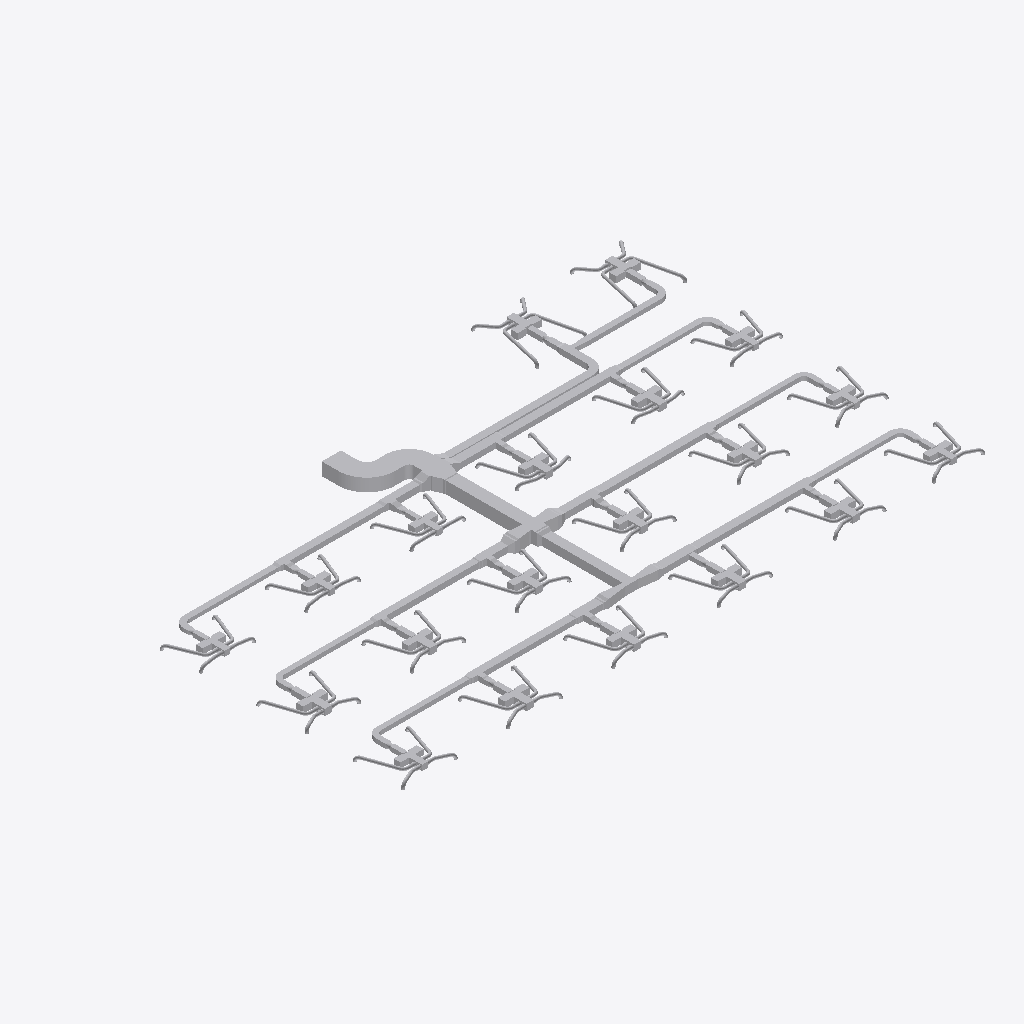
Isometric view of an IFC building model (IFC-SPF (STEP), schema IFC4, length unit metre), seen from the south-west, elements coloured by IFC class (only those large enough to see are counted): 377 other elements (light grey).
Extent 41.2 m × 25.8 m × 0.9 m (x, y, z). Elements (824): 359 IfcDuctFitting, 225 IfcDuctSegment, 160 IfcDiscreteAccessory, 60 IfcBuildingElementProxy, 20 IfcAirTerminalBox.

HEADER;
FILE_DESCRIPTION(('ViewDefinition[DesignTransferView]'),'2;1');
FILE_NAME('/dev/null','2026-11-13T18:21:36+08:00',(''),(''),'IfcOpenShell 0.8.5','IfcOpenShell 0.8.5','Nobody');
FILE_SCHEMA(('IFC4'));
ENDSEC;
DATA;
#1=IFCPROJECT('1vMqHuAbHRFhDZm13aM5F5',$,'Source Network - Declared Compound Junction Revision',$,$,$,$,(#9),#4);
#11=IFCSITE('3sAJMjpVHVWhNhO34hmw4H',$,'Site',$,$,$,$,$,$,$,$,$,$,$);
#12=IFCBUILDING('14VNJgcavPPQRkO1GXKVZK',$,'Building',$,$,$,$,$,$,$,$,$);
#15=IFCBUILDINGSTOREY('3aggqwDfXK9vvc0ooUb0VO',$,'COORDINATION-REFERENCE-PLANE',$,$,$,$,$,$,$);
#510=IFCDUCTSEGMENT('1Ufk3tsn5INAsuK0h2HT1y',$,'D-08',$,$,#27509,#517,'D-08',$);
#917=IFCDUCTSEGMENT('0GlYPBdTrOk9iSc8VSdy5M',$,'D-15',$,$,#25882,#924,'D-15',$);
#2658=IFCDUCTFITTING('1GS8rKBADM7RZvHhbL6Ep3',$,'BEND-CORRIDOR-A',$,$,#3252,#2670,'BEND-CORRIDOR-A',.BEND.);
#394=IFCDUCTSEGMENT('0qNVk8Gl5MtunvH8kUxih0',$,'D-06',$,$,#12477,#401,'D-06',$);
#1207=IFCDUCTSEGMENT('2s98LbeQnOCR5h4UlU$jeq',$,'D-20',$,$,#12715,#1214,'D-20',$);
#801=IFCDUCTSEGMENT('2Ak1om3Z1N5xCmvkzr$r14',$,'D-13',$,$,#12596,#808,'D-13',$);
#1323=IFCDUCTSEGMENT('1LnLmgXgrLMPCjBotJJT1X',$,'D-22',$,$,#26872,#1330,'D-22',$);
#219=IFCDUCTSEGMENT('2fieqZej5SJAaqHsMO0oF8',$,'D-03',$,$,#12426,#226,'D-03',$);
#627=IFCDUCTSEGMENT('0RZ5PgHVXJLvQNvy$btRzb',$,'D-10',$,$,#25292,#634,'D-10',$);
#1033=IFCDUCTSEGMENT('1TIfjG5dDG7vbAe6RHp7j4',$,'D-17',$,$,#24997,#1040,'D-17',$);
#685=IFCDUCTSEGMENT('01iiRNwCPHCg2TQaDQTBPh',$,'D-11',$,$,#12562,#692,'D-11',$);
#1091=IFCDUCTSEGMENT('10hC2HAf5QjBh8eHXVJY72',$,'D-18',$,$,#24702,#1098,'D-18',$);
#277=IFCDUCTSEGMENT('38dK30VmnKehhKPOSvl9WN',$,'D-04',$,$,#12443,#284,'D-04',$);
#1440=IFCDUCTSEGMENT('3bnJDrEfPJpOdFEQN7QpDb',$,'D-24',$,$,#21258,#1447,'D-24',$);
#859=IFCDUCTSEGMENT('2Acysx8AbINgOLlSWUMu3$',$,'D-14',$,$,#25587,#866,'D-14',$);
#452=IFCDUCTSEGMENT('00GeeqwXDGqujg1GB$eSes',$,'D-07',$,$,#20948,#459,'D-07',$);
#1265=IFCDUCTSEGMENT('0KANCt4H1OwBz_XiEYPohN',$,'D-21',$,$,#20663,#1272,'D-21',$);
#2711=IFCDUCTFITTING('3__drCT4XK$8OhZtbklpLq',$,'BEND-CORRIDOR-B',$,$,#3222,#2723,'BEND-CORRIDOR-B',.BEND.);
#42=IFCDUCTSEGMENT('3Tf1SEAG9NLxz6miD8JeEM',$,'A-01',$,$,#12375,#51,'A-01',$);
#335=IFCDUCTSEGMENT('16XnXAKsDR7fGY5Y8JvRrZ',$,'D-05',$,$,#27345,#342,'D-05',$);
#10525=IFCDUCTFITTING('3tK$ugPAvIAAusb9mKjQEp',$,'COMPOUND-RECTANGULAR-JUNCTION',$,$,#10601,#10524,$,.JUNCTION.);
#743=IFCDUCTSEGMENT('0g9bpYq$DOCvGnKRTNdtFF',$,'D-12',$,$,#26472,#750,'D-12',$);
#21451=IFCDUCTFITTING('3uzI7S5cvHNQB22z57Xy_y',$,'BULLHEAD-OUTLET-EXPANSION',$,$,#21579,#21574,$,.TRANSITION.);
#27526=IFCDUCTFITTING('2kfZ4nd4nMOfzDwjjrQ9cX',$,'COMPOUND-CORE-EXTERNAL-TRANSITION',$,$,#27531,#27654,$,.TRANSITION.);
#160=IFCDUCTSEGMENT('3cmKKWOIXG2wIWIQw2L$Ga',$,'D-02',$,$,#27037,#167,'D-02',$);
#1149=IFCDUCTSEGMENT('2JsVFcCh5MBxs36NfRYoo1',$,'D-19',$,$,#24407,#1156,'D-19',$);
#102=IFCDUCTSEGMENT('2ww9pYvAfSyx5JhKUO62Me',$,'A-02',$,$,#12392,#109,'A-02',$);
#21625=IFCDUCTFITTING('0RLFLPx$LMfeWyG_rCXnXn',$,'BULLHEAD-OUTLET-EXPANSION',$,$,#21753,#21748,$,.TRANSITION.);
#9755=IFCDUCTFITTING('1pO1kxbLLHgeS$_8xwTnCF',$,'RECTANGULAR-CROSS',$,$,#9820,#9754,$,.JUNCTION.);
#21806=IFCDUCTFITTING('2qLFw7bETM59i3mPyoprok',$,'CROSS-BRANCH-EXPANSION',$,$,#21934,#21929,$,.TRANSITION.);
#21980=IFCDUCTFITTING('0jYRsv3EbJ$hyweSBF1ZlT',$,'CROSS-BRANCH-EXPANSION',$,$,#22108,#22103,$,.TRANSITION.);
#4860=IFCDUCTFITTING('0WTAykFzDO6g74PUW_qYSH',$,'RECTANGULAR-TEE',$,$,#11239,#10796,$,.JUNCTION.);
#1382=IFCDUCTSEGMENT('3TG4i8QwvGw8JWXR1SDbXG',$,'D-23',$,$,#12766,#1389,'D-23',$);
#3525=IFCDUCTFITTING('2GbZoz5nfRsPMRMT$Zb04z',$,'RECTANGULAR-BULLHEAD-TEE',$,$,#3579,#3524,$,.JUNCTION.);
#30480=IFCDUCTFITTING('3EVZ5qX8vPJve4yEkIRZLg',$,'VAV-07-J-PLENUM',$,'Declared lined four-outlet open chamber candidate;combined occupied metal and liner volume,not manufacturer fabrication',#30495,#51400,$,.JUNCTION.);
#30399=IFCDUCTFITTING('3dqKnBn1HMsx0_mb7ndsYS',$,'VAV-04-J-PLENUM',$,'Declared lined four-outlet open chamber candidate;combined occupied metal and liner volume,not manufacturer fabrication',#30414,#51016,$,.JUNCTION.);
#30534=IFCDUCTFITTING('2hZDxAb_jLqeCeRYlk9ARC',$,'VAV-09-J-PLENUM',$,'Declared lined four-outlet open chamber candidate;combined occupied metal and liner volume,not manufacturer fabrication',#30549,#51656,$,.JUNCTION.);
#30723=IFCDUCTFITTING('20QpI7eMjK_eO4Ze7RucoL',$,'VAV-16-J-PLENUM',$,'Declared lined four-outlet open chamber candidate;combined occupied metal and liner volume,not manufacturer fabrication',#30738,#52552,$,.JUNCTION.);
#30345=IFCDUCTFITTING('1hkqWVhDbU3u0fIMW4RWTm',$,'VAV-02-J-PLENUM',$,'Declared lined four-outlet open chamber candidate;combined occupied metal and liner volume,not manufacturer fabrication',#30360,#50760,$,.JUNCTION.);
#30588=IFCDUCTFITTING('2_xHPpyfXPvBkAVErrUML2',$,'VAV-11-J-PLENUM',$,'Declared lined four-outlet open chamber candidate;combined occupied metal and liner volume,not manufacturer fabrication',#30603,#51912,$,.JUNCTION.);
#30561=IFCDUCTFITTING('1yqrdj41bHcwzjjtxRNYKA',$,'VAV-10-J-PLENUM',$,'Declared lined four-outlet open chamber candidate;combined occupied metal and liner volume,not manufacturer fabrication',#30576,#51784,$,.JUNCTION.);
#30750=IFCDUCTFITTING('1Tep$V6hDIAPA6hkgdINcf',$,'VAV-17-J-PLENUM',$,'Declared lined four-outlet open chamber candidate;combined occupied metal and liner volume,not manufacturer fabrication',#30765,#52680,$,.JUNCTION.);
#569=IFCDUCTSEGMENT('3_3cf04PnN2xcqwNqA9Dlz',$,'D-09',$,$,#26177,#576,'D-09',$);
#30372=IFCDUCTFITTING('2fapkhRhHNRvvYC2WcJnBt',$,'VAV-03-J-PLENUM',$,'Declared lined four-outlet open chamber candidate;combined occupied metal and liner volume,not manufacturer fabrication',#30387,#50888,$,.JUNCTION.);
#30507=IFCDUCTFITTING('0EGzqXRvrS8eKo$Agw78eL',$,'VAV-08-J-PLENUM',$,'Declared lined four-outlet open chamber candidate;combined occupied metal and liner volume,not manufacturer fabrication',#30522,#51528,$,.JUNCTION.);
#30426=IFCDUCTFITTING('1aBepUMgHS68$RyF9MWJ$d',$,'VAV-05-J-PLENUM',$,'Declared lined four-outlet open chamber candidate;combined occupied metal and liner volume,not manufacturer fabrication',#30441,#51144,$,.JUNCTION.);
#4415=IFCDUCTFITTING('34mxrHmz5STv2lghv93cpE',$,'RECTANGULAR-TEE',$,$,#4469,#10756,$,.JUNCTION.);
#8420=IFCDUCTFITTING('3BAXRbMxzN3eioe3GnwiQn',$,'RECTANGULAR-TEE',$,$,#11987,#11116,$,.JUNCTION.);
#46804=IFCDUCTSEGMENT('2ZlL3Z$05HYBdTGI$jx_vQ',$,'SD-74/tangent',$,$,#46822,#47686,$,.RIGIDSEGMENT.);
#47500=IFCDUCTSEGMENT('2bKfUh6YzTautIvphLvQf2',$,'SD-76/tangent',$,$,#47518,#47686,$,.RIGIDSEGMENT.);
#5305=IFCDUCTFITTING('2d3C3bkV5TKOINf_o71Axc',$,'RECTANGULAR-TEE',$,$,#11426,#10836,$,.JUNCTION.);
#30224=IFCBUILDINGELEMENTPROXY('1zJFeIZ91JTx$HYNboddi9',$,'VAV_CANDIDATE_VAV-20-INLET-RESERVATION',$,$,#30239,#30234,$,$);
#30287=IFCBUILDINGELEMENTPROXY('3vLSYdSh1GPPAQVuqoEdTA',$,'VAV_CANDIDATE_VAV-20-ACCESS-RIGHT',$,$,#30302,#30297,$,$);
#27054=IFCDUCTFITTING('1NoP3SgoHMvRMpekgvfxR3',$,'COMPOUND-CORE-EXTERNAL-TRANSITION',$,$,#27059,#27182,$,.TRANSITION.);
#30099=IFCBUILDINGELEMENTPROXY('3nfhQrH_1IHwPevbtfgnKc',$,'VAV_CANDIDATE_VAV-19-INLET-RESERVATION',$,$,#30114,#30109,$,$);
#975=IFCDUCTSEGMENT('223pk9Z9fHyP3zWtKUZIvr',$,'D-16',$,$,#24112,#982,'D-16',$);
#26309=IFCDUCTFITTING('2itLDYgonR0OKoH78TWU_m',$,'STAGED-MAIN-CONTRACTION',$,$,#26437,#26432,$,.TRANSITION.);
#9310=IFCDUCTFITTING('3MshfZ5Q5K_eON58DjXDyB',$,'RECTANGULAR-TEE',$,$,#9364,#11196,$,.JUNCTION.);
#36364=IFCDUCTSEGMENT('1zQaT3Yg9UxAtrgX7LlZOJ',$,'SD-19/tangent',$,$,#36382,#36550,$,.RIGIDSEGMENT.);
#8865=IFCDUCTFITTING('2Dsp0tDUbIPeYXMKPfWKVu',$,'RECTANGULAR-TEE',$,$,#12174,#11156,$,.JUNCTION.);
#35668=IFCDUCTSEGMENT('3Oihipe$LIBQy4fIfdevld',$,'SD-17/tangent',$,$,#35686,#36550,$,.RIGIDSEGMENT.);
#44716=IFCDUCTSEGMENT('2vXw5SkGTG9x6U5Rz4PCDo',$,'SD-67/tangent',$,$,#44734,#44728,$,.RIGIDSEGMENT.);
#30162=IFCBUILDINGELEMENTPROXY('1UDnk5HTDMDwIQawiJyZc4',$,'VAV_CANDIDATE_VAV-19-ACCESS-RIGHT',$,$,#30177,#30172,$,$);
#30318=IFCDUCTFITTING('0HYVMlmZXU$vltJ0td80AQ',$,'VAV-01-J-PLENUM',$,'Declared lined four-outlet open chamber candidate;combined occupied metal and liner volume,not manufacturer fabrication',#30333,#50632,$,.JUNCTION.);
#30615=IFCDUCTFITTING('3h8qMUGsTKkeuuRo57k0VL',$,'VAV-12-J-PLENUM',$,'Declared lined four-outlet open chamber candidate;combined occupied metal and liner volume,not manufacturer fabrication',#30630,#52040,$,.JUNCTION.);
#30696=IFCDUCTFITTING('1PItEEuo9SqBn$9PVWvHfj',$,'VAV-15-J-PLENUM',$,'Declared lined four-outlet open chamber candidate;combined occupied metal and liner volume,not manufacturer fabrication',#30711,#52424,$,.JUNCTION.);
#28006=IFCBUILDINGELEMENTPROXY('09HlGYcOPMc8kw6GgSeSpf',$,'VAV_CANDIDATE_VAV-02-ACCESS-LEFT',$,$,#28021,#28016,$,$);
#28631=IFCBUILDINGELEMENTPROXY('33FkGssJPV8wsTQwHSMEKY',$,'VAV_CANDIDATE_VAV-07-ACCESS-LEFT',$,$,#28646,#28641,$,$);
#29881=IFCBUILDINGELEMENTPROXY('00iCQrFyHPZBUce8ZoXkWp',$,'VAV_CANDIDATE_VAV-17-ACCESS-LEFT',$,$,#29896,#29891,$,$);
#34276=IFCDUCTSEGMENT('25V4c6yvLIVAeczJm5ZM14',$,'SD-13/tangent',$,$,#34294,#34462,$,.RIGIDSEGMENT.);
#39844=IFCDUCTSEGMENT('0cuOrg_mbLmhDdGyEJtHKv',$,'SD-41/tangent',$,$,#39862,#39856,$,.RIGIDSEGMENT.);
#28881=IFCBUILDINGELEMENTPROXY('16JE7MeeLTKRUv_HZCjWGL',$,'VAV_CANDIDATE_VAV-09-ACCESS-LEFT',$,$,#28896,#28891,$,$);
#40540=IFCDUCTSEGMENT('2GDvTED4THYxowI7CDVhMZ',$,'SD-43/tangent',$,$,#40558,#39856,$,.RIGIDSEGMENT.);
#30453=IFCDUCTFITTING('1EH7fSfDHVBABoNMHn0PvH',$,'VAV-06-J-PLENUM',$,'Declared lined four-outlet open chamber candidate;combined occupied metal and liner volume,not manufacturer fabrication',#30468,#51272,$,.JUNCTION.);
#30669=IFCDUCTFITTING('1WzvdZ6m9OyxtY270uNFgu',$,'VAV-14-J-PLENUM',$,'Declared lined four-outlet open chamber candidate;combined occupied metal and liner volume,not manufacturer fabrication',#30684,#52296,$,.JUNCTION.);
#3135=IFCDUCTFITTING('32SL8_FtLLxRDkUZc7lzNQ',$,'BEND-UP-TURN',$,$,#3257,#3147,'BEND-UP-TURN',.BEND.);
#28381=IFCBUILDINGELEMENTPROXY('261Ee2ATbRSf0gDcrNEf3P',$,'VAV_CANDIDATE_VAV-05-ACCESS-LEFT',$,$,#28396,#28391,$,$);
#34972=IFCDUCTSEGMENT('2KoDdEXLPUlQsUfbNxvisr',$,'SD-15/tangent',$,$,#34990,#34984,$,.RIGIDSEGMENT.);
#38452=IFCDUCTSEGMENT('1lKXnqK5TRRhcNZkcCtqVr',$,'SD-37/tangent',$,$,#38470,#39160,$,.RIGIDSEGMENT.);
#39148=IFCDUCTSEGMENT('08kkNhGufOVfkpgQ6mjOWz',$,'SD-39/tangent',$,$,#39166,#39160,$,.RIGIDSEGMENT.);
#30642=IFCDUCTFITTING('3Wds1Zma9QSPSQCQPonswa',$,'VAV-13-J-PLENUM',$,'Declared lined four-outlet open chamber candidate;combined occupied metal and liner volume,not manufacturer fabrication',#30657,#52168,$,.JUNCTION.);
#30777=IFCDUCTFITTING('1DIELkv2vOPevrgKuqT_eh',$,'VAV-18-J-PLENUM',$,'Declared lined four-outlet open chamber candidate;combined occupied metal and liner volume,not manufacturer fabrication',#30792,#52808,$,.JUNCTION.);
#28599=IFCBUILDINGELEMENTPROXY('3ev6olsK1GYPSBhwWrvXPW',$,'VAV_CANDIDATE_VAV-07-INLET-RESERVATION',$,$,#28614,#28609,$,$);
#29724=IFCBUILDINGELEMENTPROXY('2ukEQQo3zLxuLvuApyxy2A',$,'VAV_CANDIDATE_VAV-16-INLET-RESERVATION',$,$,#29739,#29734,$,$);
#41932=IFCDUCTSEGMENT('3ajFUF26jNWwVwncSHxBgG',$,'SD-47/tangent',$,$,#41950,#42118,$,.RIGIDSEGMENT.);
#45412=IFCDUCTSEGMENT('1HhadAyOrHkvgPF1LEbVxq',$,'SD-69/tangent',$,$,#45430,#45598,$,.RIGIDSEGMENT.);
#28099=IFCBUILDINGELEMENTPROXY('2QLWZCiRXHK8V_EWZDktIG',$,'VAV_CANDIDATE_VAV-03-INLET-RESERVATION',$,$,#28114,#28109,$,$);
#28849=IFCBUILDINGELEMENTPROXY('3BgheMa6rSVvOi0r3LpyEF',$,'VAV_CANDIDATE_VAV-09-INLET-RESERVATION',$,$,#28864,#28859,$,$);
#28756=IFCBUILDINGELEMENTPROXY('2Cav5lE$LPY8L7dlhAlJ0Z',$,'VAV_CANDIDATE_VAV-08-ACCESS-LEFT',$,$,#28771,#28766,$,$);
#28974=IFCBUILDINGELEMENTPROXY('1IYRvUUJLJ$QAGk$f2DDlE',$,'VAV_CANDIDATE_VAV-10-INLET-RESERVATION',$,$,#28989,#28984,$,$);
#29006=IFCBUILDINGELEMENTPROXY('1w8BwOm1rHDxNjiUvV5adB',$,'VAV_CANDIDATE_VAV-10-ACCESS-LEFT',$,$,#29021,#29016,$,$);
#37060=IFCDUCTSEGMENT('1J6OVEMmnKLeU6wTloEx8v',$,'SD-21/tangent',$,$,#37078,#37246,$,.RIGIDSEGMENT.);
#28256=IFCBUILDINGELEMENTPROXY('25sZooyx1RYPXrtT7m8qWv',$,'VAV_CANDIDATE_VAV-04-ACCESS-LEFT',$,$,#28271,#28266,$,$);
#28724=IFCBUILDINGELEMENTPROXY('2iajqi6F1MrQ$obtnbenHt',$,'VAV_CANDIDATE_VAV-08-INLET-RESERVATION',$,$,#28739,#28734,$,$);
#29131=IFCBUILDINGELEMENTPROXY('1aU6_4jTXJnvla1XELozuY',$,'VAV_CANDIDATE_VAV-11-ACCESS-LEFT',$,$,#29146,#29141,$,$);
#37756=IFCDUCTSEGMENT('0KiVh_8_DSEg1rEOhrDUYa',$,'SD-23/tangent',$,$,#37774,#37768,$,.RIGIDSEGMENT.);
#27974=IFCBUILDINGELEMENTPROXY('05gwS2_L1V0h8G7S58xEMk',$,'VAV_CANDIDATE_VAV-02-INLET-RESERVATION',$,$,#27989,#27984,$,$);
#29756=IFCBUILDINGELEMENTPROXY('2yurGE69nKXw3$YcSvCOza',$,'VAV_CANDIDATE_VAV-16-ACCESS-LEFT',$,$,#29771,#29766,$,$);
#28131=IFCBUILDINGELEMENTPROXY('3SU6u8AXrUF8GxB2muQQ87',$,'VAV_CANDIDATE_VAV-03-ACCESS-LEFT',$,$,#28146,#28141,$,$);
#28349=IFCBUILDINGELEMENTPROXY('2qAk3lNcDHfvIem39YloE5',$,'VAV_CANDIDATE_VAV-05-INLET-RESERVATION',$,$,#28364,#28359,$,$);
#29381=IFCBUILDINGELEMENTPROXY('3KSaxGvXvTYQ2a7h8FxdCr',$,'VAV_CANDIDATE_VAV-13-ACCESS-LEFT',$,$,#29396,#29391,$,$);
#29506=IFCBUILDINGELEMENTPROXY('3mILAQ1pLMZxsOtjvKr37L',$,'VAV_CANDIDATE_VAV-14-ACCESS-LEFT',$,$,#29521,#29516,$,$);
#41236=IFCDUCTSEGMENT('34c4K$NyvQMPFfHjg0nikb',$,'SD-45/tangent',$,$,#41254,#41422,$,.RIGIDSEGMENT.);
#28224=IFCBUILDINGELEMENTPROXY('0oRB5pZt5H$fJrrqPktsBc',$,'VAV_CANDIDATE_VAV-04-INLET-RESERVATION',$,$,#28239,#28234,$,$);
#29631=IFCBUILDINGELEMENTPROXY('39lPX87SnJq83kChdY4jE9',$,'VAV_CANDIDATE_VAV-15-ACCESS-LEFT',$,$,#29646,#29641,$,$);
#44020=IFCDUCTSEGMENT('0CCXkjvezTHRdShRHPH2xG',$,'SD-65/tangent',$,$,#44038,#44032,$,.RIGIDSEGMENT.);
#46978=IFCDUCTSEGMENT('2_dSKSlBPPRgjl4NmwYemt',$,'SD-73/tangent',$,$,#46996,#47686,$,.RIGIDSEGMENT.);
#29099=IFCBUILDINGELEMENTPROXY('2n9cFqvX1GdAiR0FPAdsD8',$,'VAV_CANDIDATE_VAV-11-INLET-RESERVATION',$,$,#29114,#29109,$,$);
#29256=IFCBUILDINGELEMENTPROXY('0Nbq6tA4nGKuPczxsTuaui',$,'VAV_CANDIDATE_VAV-12-ACCESS-LEFT',$,$,#29271,#29266,$,$);
#29849=IFCBUILDINGELEMENTPROXY('2B7wsh7hHG$9HaIq09SkWw',$,'VAV_CANDIDATE_VAV-17-INLET-RESERVATION',$,$,#29864,#29859,$,$);
#30006=IFCBUILDINGELEMENTPROXY('1KL0DPXGbNfxD4B0VwVGie',$,'VAV_CANDIDATE_VAV-18-ACCESS-LEFT',$,$,#30021,#30016,$,$);
#47674=IFCDUCTSEGMENT('1DDMivbeTNWwSsNCQN3cNP',$,'SD-75/tangent',$,$,#47692,#47686,$,.RIGIDSEGMENT.);
#6195=IFCDUCTFITTING('2qcqvYPk5G8vc$41LcIAkK',$,'RECTANGULAR-TEE',$,$,#6249,#10916,$,.JUNCTION.);
#27881=IFCBUILDINGELEMENTPROXY('11dP4quLHQ_BzMtW1xsmQP',$,'VAV_CANDIDATE_VAV-01-ACCESS-LEFT',$,$,#27896,#27891,$,$);
#28506=IFCBUILDINGELEMENTPROXY('0v5sUxwyjQjglmYHjg4WAs',$,'VAV_CANDIDATE_VAV-06-ACCESS-LEFT',$,$,#28521,#28516,$,$);
#43324=IFCDUCTSEGMENT('2w_PjRgznTU9ojDleenvX$',$,'SD-63/tangent',$,$,#43342,#43510,$,.RIGIDSEGMENT.);
#42628=IFCDUCTSEGMENT('1dlbDA4PTT98lSfdlZi$Ng',$,'SD-61/tangent',$,$,#42646,#43510,$,.RIGIDSEGMENT.);
#30831=IFCDUCTFITTING('11$FT_d3zKJwN2GrkHlUh6',$,'VAV-20-J-PLENUM',$,'Declared lined four-outlet open chamber candidate;combined occupied metal and liner volume,not manufacturer fabrication',#30846,#53064,$,.JUNCTION.);
#3970=IFCDUCTFITTING('3nUnywxFXUIfHj1ihinFuB',$,'RECTANGULAR-TEE',$,$,#4024,#10716,$,.JUNCTION.);
#30804=IFCDUCTFITTING('2xszVpI0HV1R3KAdkTSd6o',$,'VAV-19-J-PLENUM',$,'Declared lined four-outlet open chamber candidate;combined occupied metal and liner volume,not manufacturer fabrication',#30819,#52936,$,.JUNCTION.);
#46108=IFCDUCTSEGMENT('0dQW41dWrLdArOcLRMOkPf',$,'SD-71/tangent',$,$,#46126,#46120,$,.RIGIDSEGMENT.);
#26014=IFCDUCTFITTING('3a7$AHZw5N4Q86Z0VE5lAm',$,'STAGED-MAIN-CONTRACTION',$,$,#26142,#26137,$,.TRANSITION.);
#6640=IFCDUCTFITTING('3DcSerARnJc8mAlL$xnPwO',$,'RECTANGULAR-TEE',$,$,#11613,#10956,$,.JUNCTION.);
#3029=IFCDUCTFITTING('1TWK5B6RfT_AFHX9Xe4Kgi',$,'BEND-TAP-VAV-18',$,$,#12360,#3041,'BEND-TAP-VAV-18',.BEND.);
#36538=IFCDUCTSEGMENT('1Db5Zhf29JHOfMx0zewwue',$,'SD-20/tangent',$,$,#36556,#36550,$,.RIGIDSEGMENT.);
#44890=IFCDUCTSEGMENT('2u2WlVe2vOBxRSjmOR8N6Z',$,'SD-68/tangent',$,$,#44908,#44902,$,.RIGIDSEGMENT.);
#2817=IFCDUCTFITTING('0ibn1oYr9NqAKrRPJhTTLc',$,'BEND-TAP-VAV-06',$,$,#12330,#2829,'BEND-TAP-VAV-06',.BEND.);
#35842=IFCDUCTSEGMENT('3N0xEncWTJ6OGdnIkZgh_l',$,'SD-18/tangent',$,$,#35860,#36550,$,.RIGIDSEGMENT.);
#40018=IFCDUCTSEGMENT('29OtgNCuDK5AC2xroHLgFJ',$,'SD-42/tangent',$,$,#40036,#39856,$,.RIGIDSEGMENT.);
#27362=IFCDUCTFITTING('0qWVDN7pXLcvgGsFdZXSej',$,'COMPOUND-CORE-EXTERNAL-TRANSITION',$,$,#27367,#27490,$,.TRANSITION.);
#40714=IFCDUCTSEGMENT('1sqB05fGLNcga60oBfgY$g',$,'SD-44/tangent',$,$,#40732,#39856,$,.RIGIDSEGMENT.);
#3082=IFCDUCTFITTING('3GLkYHze9Uw8_FjhVKOzKc',$,'BEND-TAP-VAV-20',$,$,#3217,#3094,'BEND-TAP-VAV-20',.BEND.);
#37234=IFCDUCTSEGMENT('0H5Kf2F7bQjwbwdxuBlbg6',$,'SD-22/tangent',$,$,#37252,#37246,$,.RIGIDSEGMENT.);
#42106=IFCDUCTSEGMENT('3MVNDlSULQu9dfovZdiwrc',$,'SD-48/tangent',$,$,#42124,#42118,$,.RIGIDSEGMENT.);
#30256=IFCBUILDINGELEMENTPROXY('2qcCmGv_XMJfWMk3QXN_Gz',$,'VAV_CANDIDATE_VAV-20-ACCESS-LEFT',$,$,#30271,#30266,$,$);
#34450=IFCDUCTSEGMENT('1xU20Sip5TlOeOxIP6mBhT',$,'SD-14/tangent',$,$,#34468,#34462,$,.RIGIDSEGMENT.);
#38626=IFCDUCTSEGMENT('1RmKGJqrrHUfor7b1TFiU6',$,'SD-38/tangent',$,$,#38644,#39160,$,.RIGIDSEGMENT.);
#45586=IFCDUCTSEGMENT('0H_trgY_5U5eYyN0hlJO5M',$,'SD-70/tangent',$,$,#45604,#45598,$,.RIGIDSEGMENT.);
#27849=IFCBUILDINGELEMENTPROXY('0I1mcGH9HGuRntS7XnP25O',$,'VAV_CANDIDATE_VAV-01-INLET-RESERVATION',$,$,#27864,#27859,$,$);
#28474=IFCBUILDINGELEMENTPROXY('0zBr_OrN5I5OWzFvTKxfJL',$,'VAV_CANDIDATE_VAV-06-INLET-RESERVATION',$,$,#28489,#28484,$,$);
#37930=IFCDUCTSEGMENT('3SjAYwusXSRgAukI$PZulK',$,'SD-24/tangent',$,$,#37948,#37768,$,.RIGIDSEGMENT.);
#39322=IFCDUCTSEGMENT('291hhDXV1MVwGMUYakdHzE',$,'SD-40/tangent',$,$,#39340,#39334,$,.RIGIDSEGMENT.);
#7975=IFCDUCTFITTING('0UHvCBIGrKUh162tPWAMb6',$,'RECTANGULAR-TEE',$,$,#8029,#11076,$,.JUNCTION.);
#29474=IFCBUILDINGELEMENTPROXY('0n5GCImYvOTBX_1JL8Mk8S',$,'VAV_CANDIDATE_VAV-14-INLET-RESERVATION',$,$,#29489,#29484,$,$);
#2976=IFCDUCTFITTING('1hJrcsal9PEeDP4SMx$KOp',$,'BEND-TAP-VAV-13',$,$,#3242,#2988,'BEND-TAP-VAV-13',.BEND.);
#29599=IFCBUILDINGELEMENTPROXY('2maXmq8H9NUxxd_01LqgP1',$,'VAV_CANDIDATE_VAV-15-INLET-RESERVATION',$,$,#29614,#29609,$,$);
#30131=IFCBUILDINGELEMENTPROXY('1SPAe5f3zPZA8m$qR0rWas',$,'VAV_CANDIDATE_VAV-19-ACCESS-LEFT',$,$,#30146,#30141,$,$);
#35146=IFCDUCTSEGMENT('1gtwJx08bM$8OqEj2JV9ST',$,'SD-16/tangent',$,$,#35164,#35158,$,.RIGIDSEGMENT.);
#41410=IFCDUCTSEGMENT('217kBceHjUuueekBKex94t',$,'SD-46/tangent',$,$,#41428,#41422,$,.RIGIDSEGMENT.);
#7085=IFCDUCTFITTING('0AKG640HHRCvsX97I0rPis',$,'RECTANGULAR-TEE',$,$,#11800,#10996,$,.JUNCTION.);
ENDSEC;
